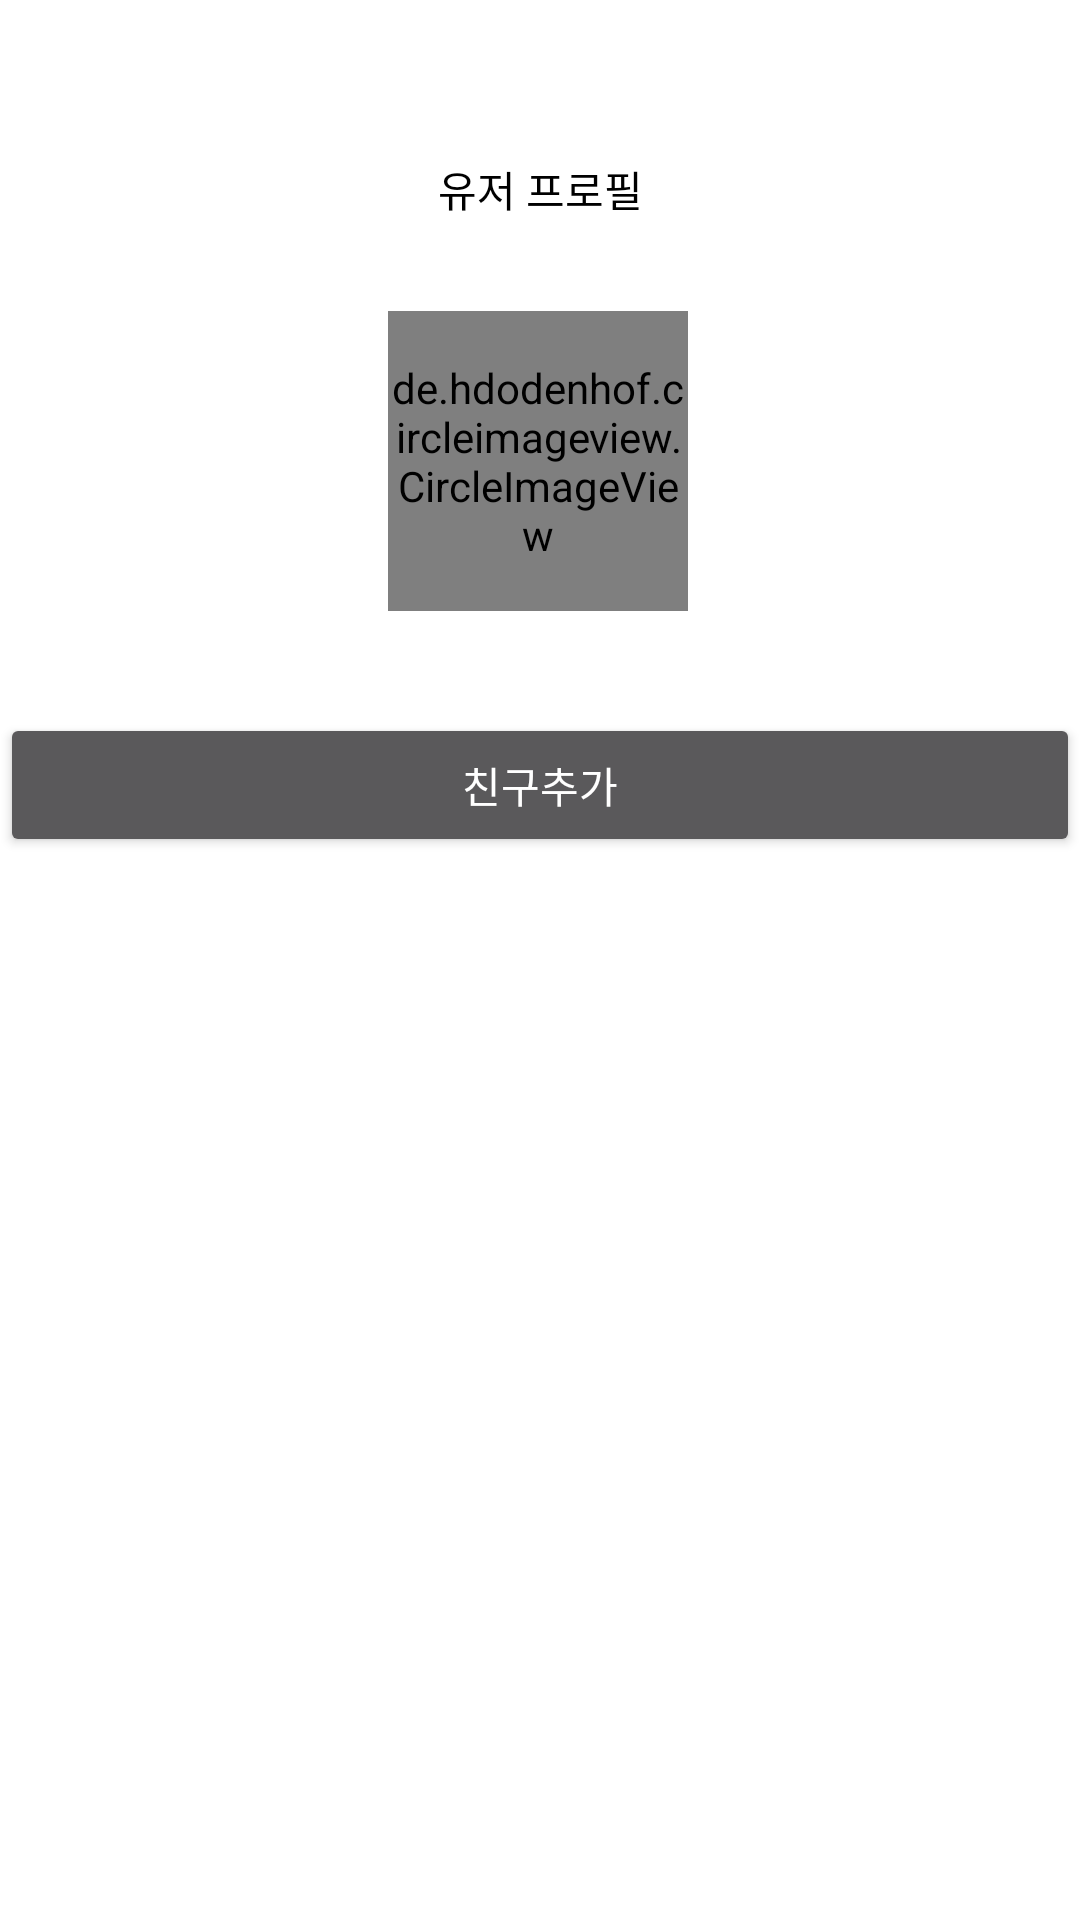

Produce the Android XML layout that renders to this screen, including the resource entries it uses.
<!-- AndroidManifest.xml: application theme Theme.Design.NoActionBar -->
<!-- res/layout/chat_click_dialog.xml -->
<?xml version="1.0" encoding="utf-8"?>
<androidx.constraintlayout.widget.ConstraintLayout xmlns:android="http://schemas.android.com/apk/res/android"
    xmlns:app="http://schemas.android.com/apk/res-auto"
    xmlns:tools="http://schemas.android.com/tools"
    android:layout_width="200dp"
    android:background="@color/white"
    android:layout_gravity="center"
    android:layout_height="wrap_content">

    <TextView
        android:id="@+id/click_name"
        android:layout_width="match_parent"
        android:layout_height="wrap_content"
        android:gravity="center"
        android:text="유저 프로필"
        android:textColor="@color/black"
        app:layout_constraintBottom_toBottomOf="parent"
        app:layout_constraintTop_toTopOf="parent"
        app:layout_constraintVertical_bias="0.085"
        tools:layout_editor_absoluteX="0dp" />

    <de.hdodenhof.circleimageview.CircleImageView
        android:id="@+id/click_img"
        android:layout_marginTop="20dp"
        android:layout_width="100dp"
        android:layout_height="100dp"
        android:layout_gravity="center"
        android:src="@drawable/piple"
        app:layout_constraintBottom_toBottomOf="parent"
        app:layout_constraintEnd_toEndOf="parent"
        app:layout_constraintHorizontal_bias="0.498"
        app:layout_constraintStart_toStartOf="parent"
        app:layout_constraintTop_toBottomOf="@+id/click_name"
        app:layout_constraintVertical_bias="0.023" />

    <Button
        android:id="@+id/click_plus"
        android:layout_marginTop="20dp"
        android:layout_width="match_parent"
        android:layout_height="wrap_content"
        android:text="친구추가"
        app:layout_constraintBottom_toBottomOf="parent"
        app:layout_constraintTop_toBottomOf="@+id/click_img"
        app:layout_constraintVertical_bias="0.038"
        tools:layout_editor_absoluteX="-16dp" />

</androidx.constraintlayout.widget.ConstraintLayout>
<!-- resources referenced by this layout -->
<resources>

  <!-- not gathered from this repository: default colours our renderer supplied (Android Studio template values) -->
  <color name="black">#FF000000</color>
  <color name="white">#FFFFFFFF</color>
</resources>
